Dataset: augment (GitHub, moegIi6016/vgg16). Classes: blast, brown spot, leaf stripe.

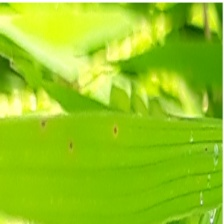
Label: brown spot

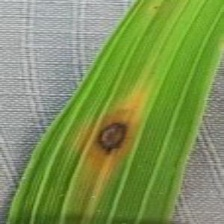
Label: brown spot

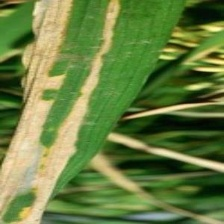
Label: leaf stripe

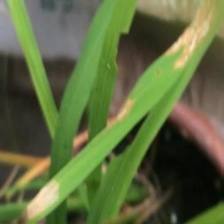
Label: blast

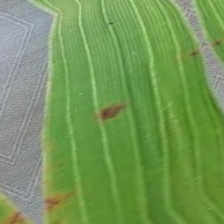
Label: brown spot

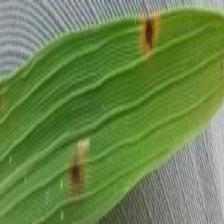
Label: brown spot
